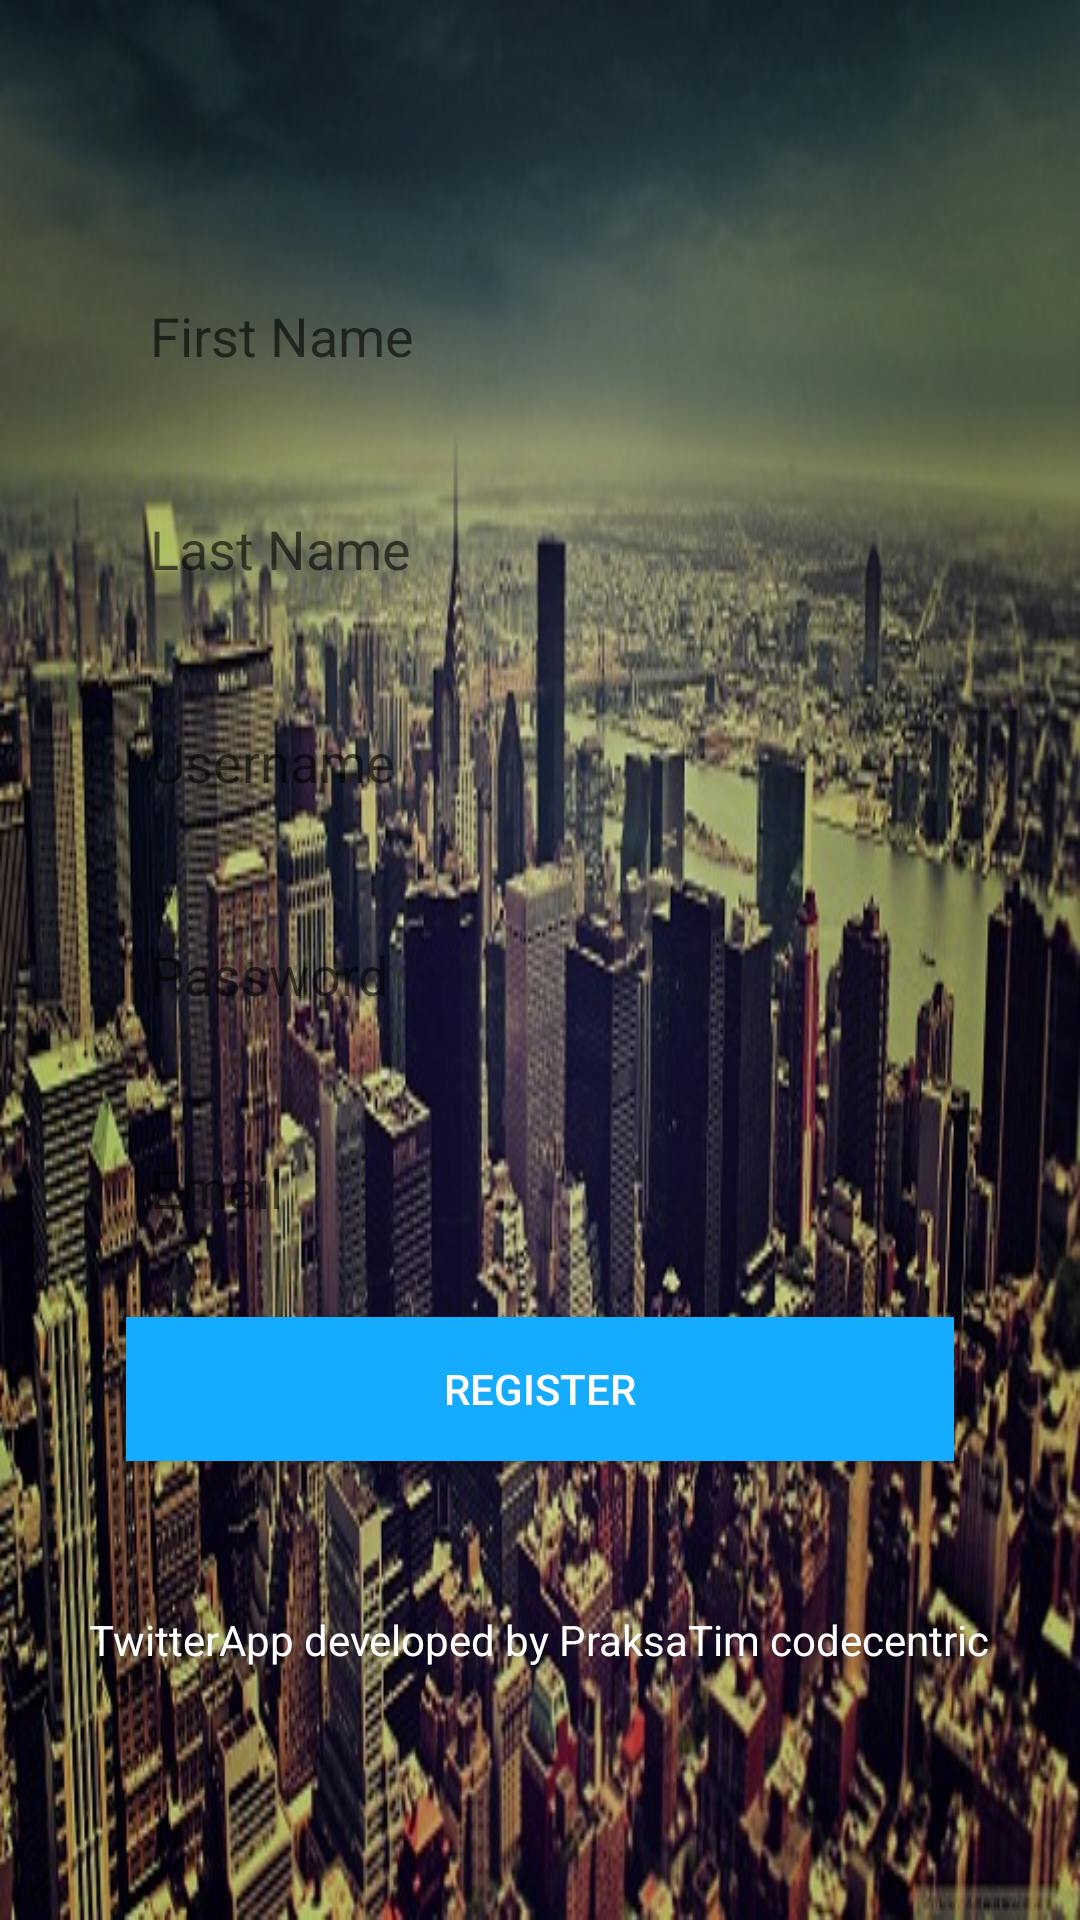

Here is an Android app screen rendered from its layout file. Give the layout XML and the strings, colors and styles it references.
<!-- AndroidManifest.xml: application theme AppTheme -->
<!-- res/layout/activity_register.xml -->
<LinearLayout xmlns:android="http://schemas.android.com/apk/res/android"
    xmlns:tools="http://schemas.android.com/tools" android:layout_width="match_parent"
    android:layout_height="match_parent" android:paddingLeft="@dimen/activity_horizontal_margin"
    android:orientation="vertical"
    android:paddingRight="@dimen/activity_horizontal_margin"
    android:paddingTop="@dimen/activity_vertical_margin"
    android:paddingBottom="@dimen/activity_vertical_margin"
    tools:context="rs.codecentric.praksatwitterapp.RegisterActivity"
    android:weightSum="1"
    android:gravity="center"
    android:background="@drawable/p1">

    <EditText android:id="@+id/first_name"

        android:layout_width="276dp"
        android:layout_gravity="center"
        android:layout_height="38dp"
        android:hint="@string/first_name"
        android:background="@drawable/edittextstyle"
        android:padding="8dp"
        android:layout_weight="0.08" />

    <EditText android:id="@+id/last_name"
        android:layout_marginTop="@dimen/password_margin_top"
        android:layout_width="276dp"
        android:layout_gravity="center"
        android:layout_height="38dp"
        android:hint="@string/last_name"
        android:background="@drawable/edittextstyle"
        android:padding="8dp"
        android:layout_weight="0.08" />

    <EditText android:id="@+id/username"
        android:layout_marginTop="@dimen/password_margin_top"
        android:layout_width="276dp"
        android:layout_gravity="center"
        android:layout_height="38dp"
        android:hint="@string/username"
        android:background="@drawable/edittextstyle"
        android:padding="8dp"
        android:layout_weight="0.08" />

    <EditText android:id="@+id/password"
        android:layout_width="276dp"
        android:layout_gravity="center"
        android:layout_marginTop="@dimen/password_margin_top"
        android:layout_height="38dp"
        android:inputType="textPassword"
        android:hint="@string/password"
        android:background="@drawable/edittextstyle"
        android:padding="8dp"
        android:layout_weight="0.08" />

    <EditText android:id="@+id/email"
        android:layout_width="276dp"
        android:layout_gravity="center"
        android:layout_marginTop="@dimen/password_margin_top"
        android:layout_height="38dp"
        android:inputType="textEmailAddress"
        android:hint="@string/email"
        android:background="@drawable/edittextstyle"
        android:padding="8dp"
        android:layout_weight="0.08" />

    <Button
        android:id="@+id/register"
        android:layout_width="276dp"
        android:layout_height="wrap_content"
        android:layout_marginTop="@dimen/password_margin_top"
        android:layout_gravity="center"
        android:onClick="register"
        android:text="@string/register"
        android:background="#ff15abff"
        android:textColor="#ffffffff" />

    <TextView
        android:layout_width="wrap_content"
        android:layout_height="wrap_content"
        android:layout_gravity="center"
        android:layout_marginTop="50dp"
        android:text="@string/main_footer"
        android:textColor="#ffffffff"
        android:textSize="@dimen/abc_text_size_body_1_material" />

</LinearLayout>
<!-- resources referenced by this layout -->
<resources>
  <dimen name="activity_horizontal_margin">16dp</dimen>
  <dimen name="activity_vertical_margin">16dp</dimen>
  <dimen name="password_margin_top">15dp</dimen>
  <!-- drawable p1: jpg bitmap (drawable, 100102 bytes) -->
  <string name="email">Email</string>
  <string name="first_name">First Name</string>
  <string name="last_name">Last Name</string>
  <string name="main_footer">TwitterApp developed by PraksaTim codecentric</string>
  <string name="password">Password</string>
  <string name="register">Register</string>
  <string name="username">Username</string>
  <style name="AppTheme" parent="Theme.AppCompat.Light.DarkActionBar">
          
      </style>
</resources>
